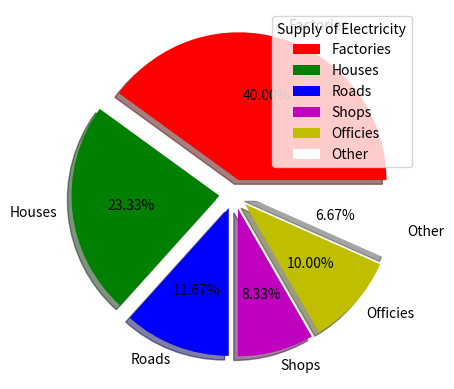

This chart was generated by the following Python code:
from matplotlib.pyplot import *
x=[24,14,7,5,6,4]
y=["Factories","Houses","Roads","Shops","Officies","Other"]

title=("Household Expenses")
pie(x,labels=y,autopct="%0.2f%%",colors=["r","g","b","m","y","w"],explode=[0.1,0.1,0.1,0.1,0.1,0.1],shadow=True)
legend(title="Supply of Electricity",loc="upper right")
show()

